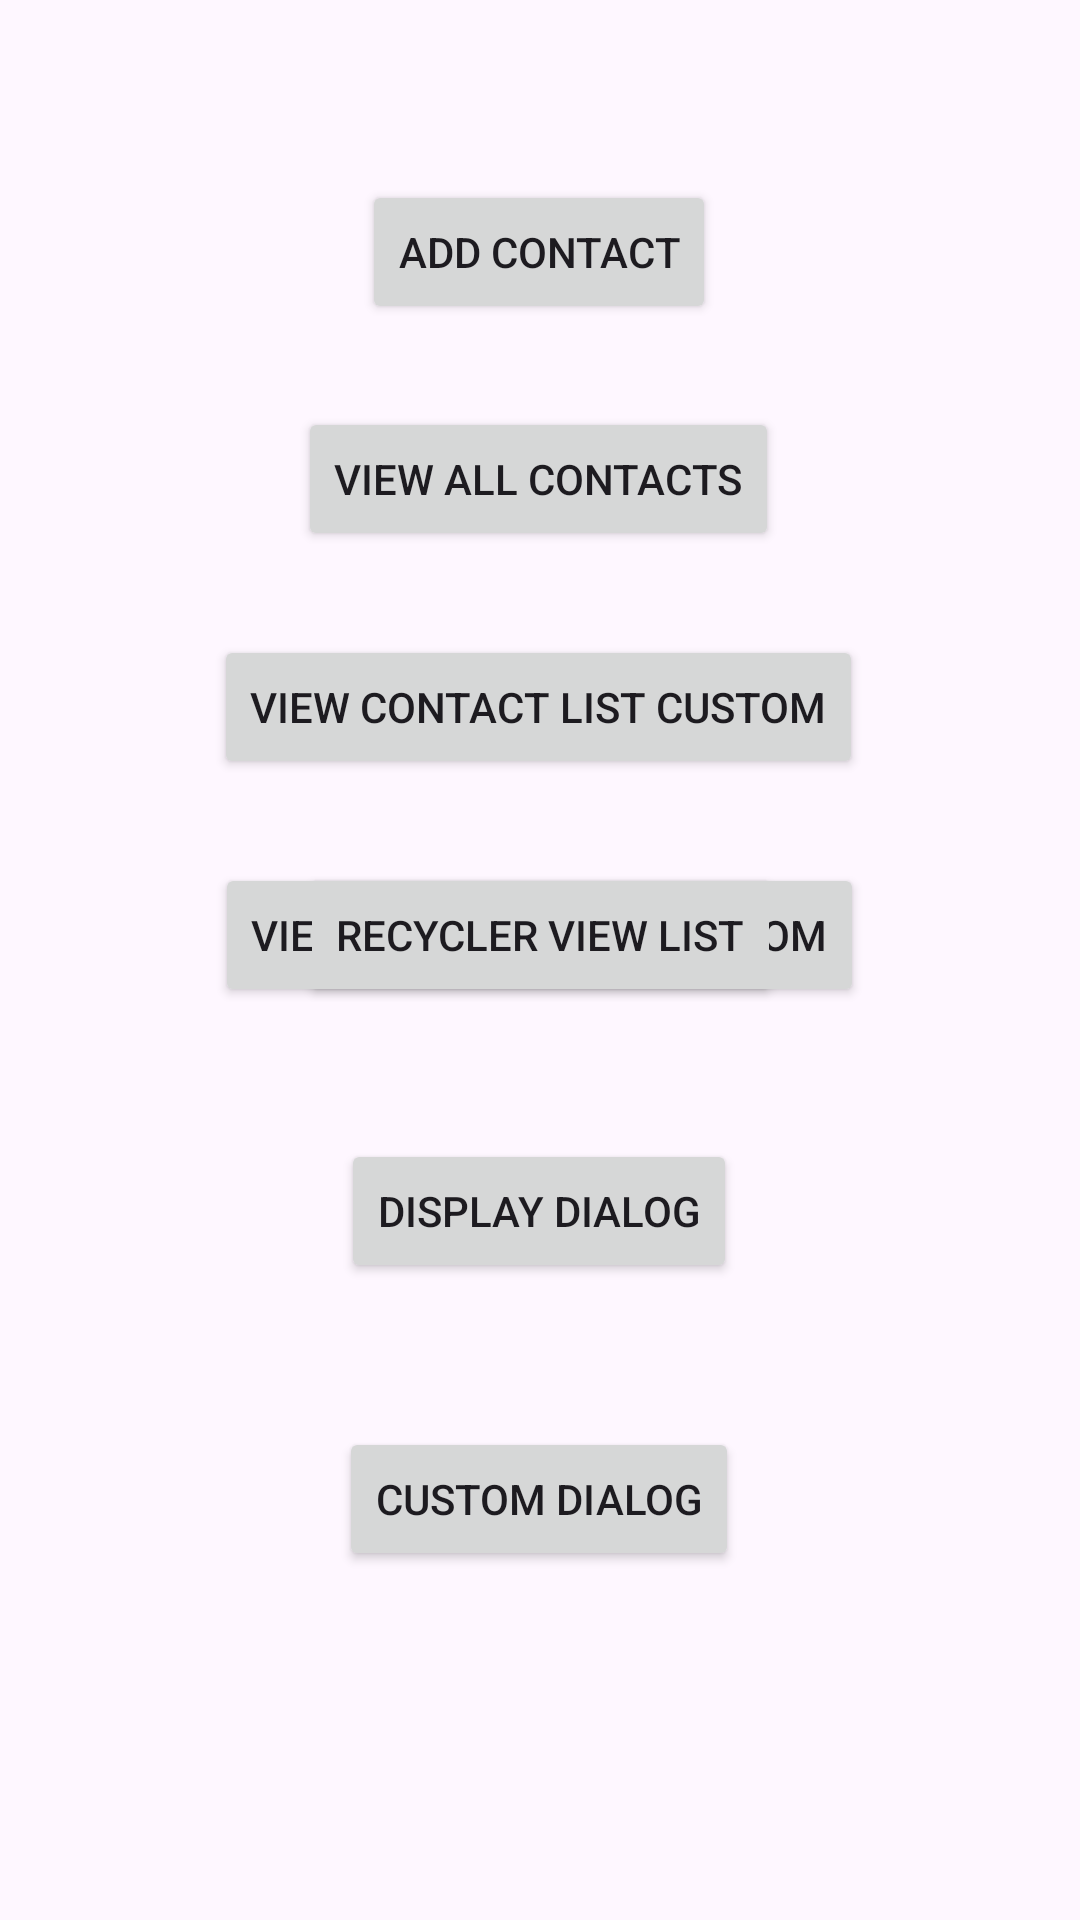

Produce the Android XML layout that renders to this screen, including the resource entries it uses.
<!-- AndroidManifest.xml: application theme Theme.Contactmanager -->
<!-- res/layout/activity_main.xml -->
<?xml version="1.0" encoding="utf-8"?>
<androidx.constraintlayout.widget.ConstraintLayout xmlns:android="http://schemas.android.com/apk/res/android"
    xmlns:app="http://schemas.android.com/apk/res-auto"
    xmlns:tools="http://schemas.android.com/tools"
    android:layout_width="match_parent"
    android:layout_height="match_parent"
    tools:context=".MainActivity">

    <Button
        android:id="@+id/main_btnContactListCustom"
        android:layout_width="wrap_content"
        android:layout_height="wrap_content"
        android:layout_marginTop="104dp"
        android:text="@string/mnu_contact_list_custom"
        app:layout_constraintEnd_toEndOf="parent"
        app:layout_constraintHorizontal_bias="0.498"
        app:layout_constraintStart_toStartOf="parent"
        app:layout_constraintTop_toBottomOf="@+id/main_btnContactList" />

    <Button
        android:id="@+id/main_btnAddContact"
        android:layout_width="wrap_content"
        android:layout_height="wrap_content"
        android:layout_marginTop="60dp"
        android:onClick="addContactButon"
        android:text="@string/mnu_add_contact"
        app:layout_constraintEnd_toEndOf="parent"
        app:layout_constraintHorizontal_bias="0.498"
        app:layout_constraintStart_toStartOf="parent"
        app:layout_constraintTop_toTopOf="parent" />

    <Button
        android:id="@+id/main_btnContactList"
        android:layout_width="wrap_content"
        android:layout_height="wrap_content"
        android:text="@string/mnu_contact_list"
        app:layout_constraintBottom_toBottomOf="parent"
        app:layout_constraintEnd_toEndOf="parent"
        app:layout_constraintHorizontal_bias="0.497"
        app:layout_constraintStart_toStartOf="parent"
        app:layout_constraintTop_toBottomOf="@+id/main_btnAddContact"
        app:layout_constraintVertical_bias="0.057" />

    <Button
        android:id="@+id/main_btnContactListCustom"
        android:layout_width="wrap_content"
        android:layout_height="wrap_content"
        android:layout_marginTop="28dp"
        android:text="@string/mnu_contact_list_custom"
        app:layout_constraintEnd_toEndOf="parent"
        app:layout_constraintHorizontal_bias="0.496"
        app:layout_constraintStart_toStartOf="parent"
        app:layout_constraintTop_toBottomOf="@+id/main_btnContactList" />

    <Button
        android:id="@+id/btngetDialog"
        android:layout_width="wrap_content"
        android:layout_height="wrap_content"
        android:layout_marginTop="44dp"
        android:text="@string/DisplayDialog"
        app:layout_constraintEnd_toEndOf="parent"
        app:layout_constraintHorizontal_bias="0.498"
        app:layout_constraintStart_toStartOf="parent"
        app:layout_constraintTop_toBottomOf="@+id/btnRecycleView" />

    <Button
        android:id="@+id/btnRecycleView"
        android:layout_width="wrap_content"
        android:layout_height="wrap_content"
        android:layout_marginTop="28dp"
        android:text="@string/mnuRecycleView"
        app:layout_constraintEnd_toEndOf="parent"
        app:layout_constraintStart_toStartOf="parent"
        app:layout_constraintTop_toBottomOf="@+id/main_btnContactListCustom" />

    <Button
        android:id="@+id/btnDisplayCustomDialog"
        android:layout_width="wrap_content"
        android:layout_height="wrap_content"
        android:layout_marginTop="48dp"
        android:text="@string/CustomDialog"
        app:layout_constraintEnd_toEndOf="parent"
        app:layout_constraintHorizontal_bias="0.498"
        app:layout_constraintStart_toStartOf="parent"
        app:layout_constraintTop_toBottomOf="@+id/btngetDialog" />

</androidx.constraintlayout.widget.ConstraintLayout>
<!-- resources referenced by this layout -->
<resources>
  <string name="CustomDialog">Custom Dialog</string>
  <string name="DisplayDialog">Display Dialog</string>
  <string name="mnuRecycleView">Recycler View List</string>
  <string name="mnu_add_contact">Add Contact</string>
  <string name="mnu_contact_list">View All Contacts</string>
  <string name="mnu_contact_list_custom">View Contact List Custom</string>
  <style name="Theme.Contactmanager" parent="Base.Theme.Contactmanager" />
  <style name="Base.Theme.Contactmanager" parent="Theme.Material3.DayNight">
          
          
      </style>
</resources>
